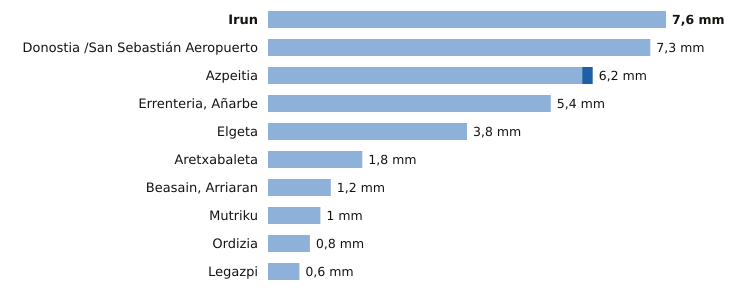

The data file committed next to this chart (first rows):
estacion, provincia, indicativo, mm_6_dias_anteriores, mm_hoy, mm_7_dias, horas_de_hoy
Irun, Gipuzkoa, 1012P, 7.6, 0.0, 7.6, 14
Donostia /San Sebastián Aeropuerto, Gipuzkoa, 1014A, 7.3, 0.0, 7.3, 16
Azpeitia, Gipuzkoa, 1038X, 6.0, 0.2, 6.2, 16
Errenteria, Añarbe, Gipuzkoa, 1021X, 5.4, 0.0, 5.4, 16
Elgeta, Gipuzkoa, 1049N, 3.8, 0.0, 3.8, 16
Aretxabaleta, Gipuzkoa, 1048X, 1.8, 0.0, 1.8, 16
Beasain, Arriaran, Gipuzkoa, 1025X, 1.2, 0.0, 1.2, 16
Mutriku, Gipuzkoa, 1052A, 1.0, 0.0, 1.0, 16
Ordizia, Gipuzkoa, 1026X, 0.8, 0.0, 0.8, 16
Legazpi, Gipuzkoa, 1037X, 0.6, 0.0, 0.6, 16
